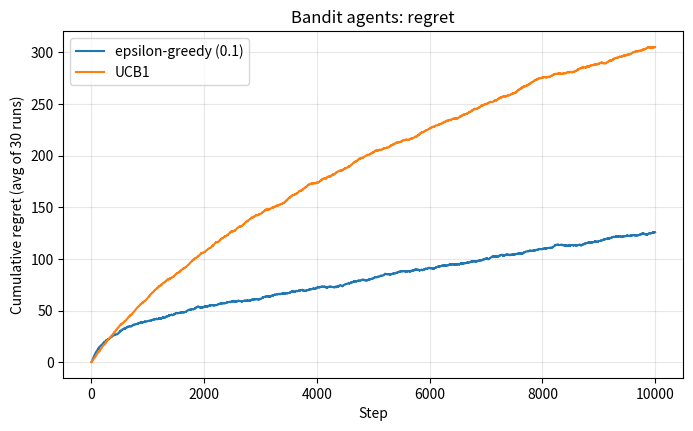

Generate this figure with matplotlib:
# Q16: Multi-armed bandits for coupon selection (epsilon-greedy and UCB1)
import numpy as np
import matplotlib.pyplot as plt

TRUE_P = np.array([0.05, 0.12, 0.08, 0.20, 0.15])     # hidden redemption probabilities
K, T = len(TRUE_P), 10000

def pull(arm, rng):                                    # environment: reward 1 if redeemed
    return 1 if rng.random() < TRUE_P[arm] else 0

def epsilon_greedy(rng, eps=0.1):
    n, q, rewards = np.zeros(K), np.zeros(K), []
    for t in range(T):
        arm = rng.integers(K) if rng.random() < eps else int(np.argmax(q))
        r = pull(arm, rng)
        n[arm] += 1
        q[arm] += (r - q[arm]) / n[arm]                # incremental mean
        rewards.append(r)
    return np.array(rewards), n, q

def ucb1(rng, c=2.0):
    n, q, rewards = np.zeros(K), np.zeros(K), []
    for t in range(T):
        if t < K:
            arm = t                                    # play each coupon once first
        else:
            arm = int(np.argmax(q + np.sqrt(c * np.log(t + 1) / n)))
        r = pull(arm, rng)
        n[arm] += 1
        q[arm] += (r - q[arm]) / n[arm]
        rewards.append(r)
    return np.array(rewards), n, q

best = TRUE_P.max()
print("True probabilities:", TRUE_P, "| best coupon = #%d (p=%.2f)" % (TRUE_P.argmax() + 1, best))
print("Random policy would expect %.0f redemptions in %d steps; always-best would expect %.0f\n" % (TRUE_P.mean() * T, T, best * T))

for name, fn in [("epsilon-greedy (eps=0.1)", epsilon_greedy), ("UCB1", ucb1)]:
    rewards, n, q = fn(np.random.default_rng(42))
    regret = best * T - rewards.sum()
    print(f"{name}")
    print("  total redemptions :", int(rewards.sum()), f"({rewards.mean() * 100:.2f}% rate)")
    print("  pulls per coupon  :", n.astype(int))
    print("  estimated p       :", q.round(3))
    print("  most-used coupon  : #%d" % (n.argmax() + 1), "| approx. regret:", round(regret, 1), "\n")

# average cumulative regret over 30 independent runs
plt.figure(figsize=(8, 4.5))
for name, fn in [("epsilon-greedy (0.1)", epsilon_greedy), ("UCB1", ucb1)]:
    curves = []
    for seed in range(30):
        r, _, _ = fn(np.random.default_rng(seed))
        curves.append(np.cumsum(best - r))
    plt.plot(np.mean(curves, axis=0), label=name)
plt.xlabel("Step"); plt.ylabel("Cumulative regret (avg of 30 runs)"); plt.title("Bandit agents: regret")
plt.legend(); plt.grid(alpha=0.3)
plt.savefig("q16.png", dpi=110, bbox_inches="tight"); plt.show()
